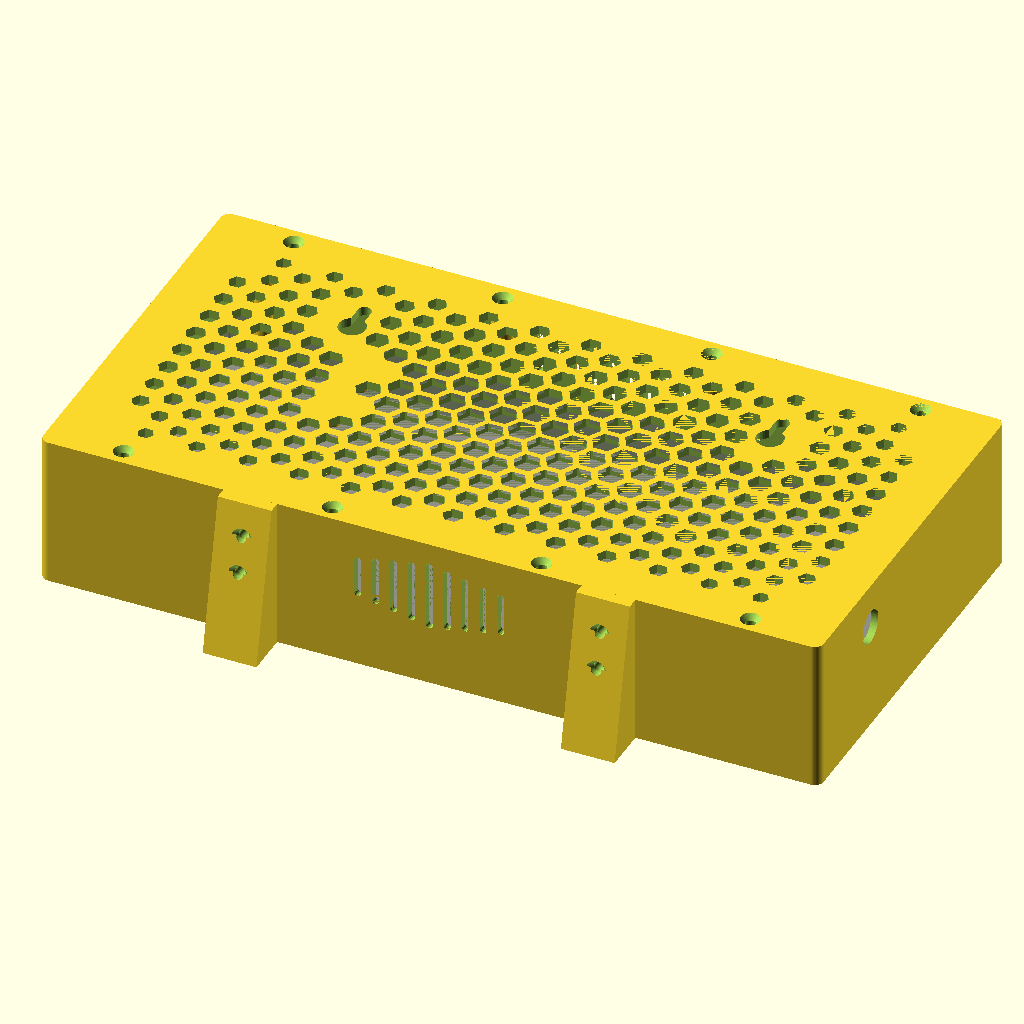
Cell 1: the model at its default parameters.
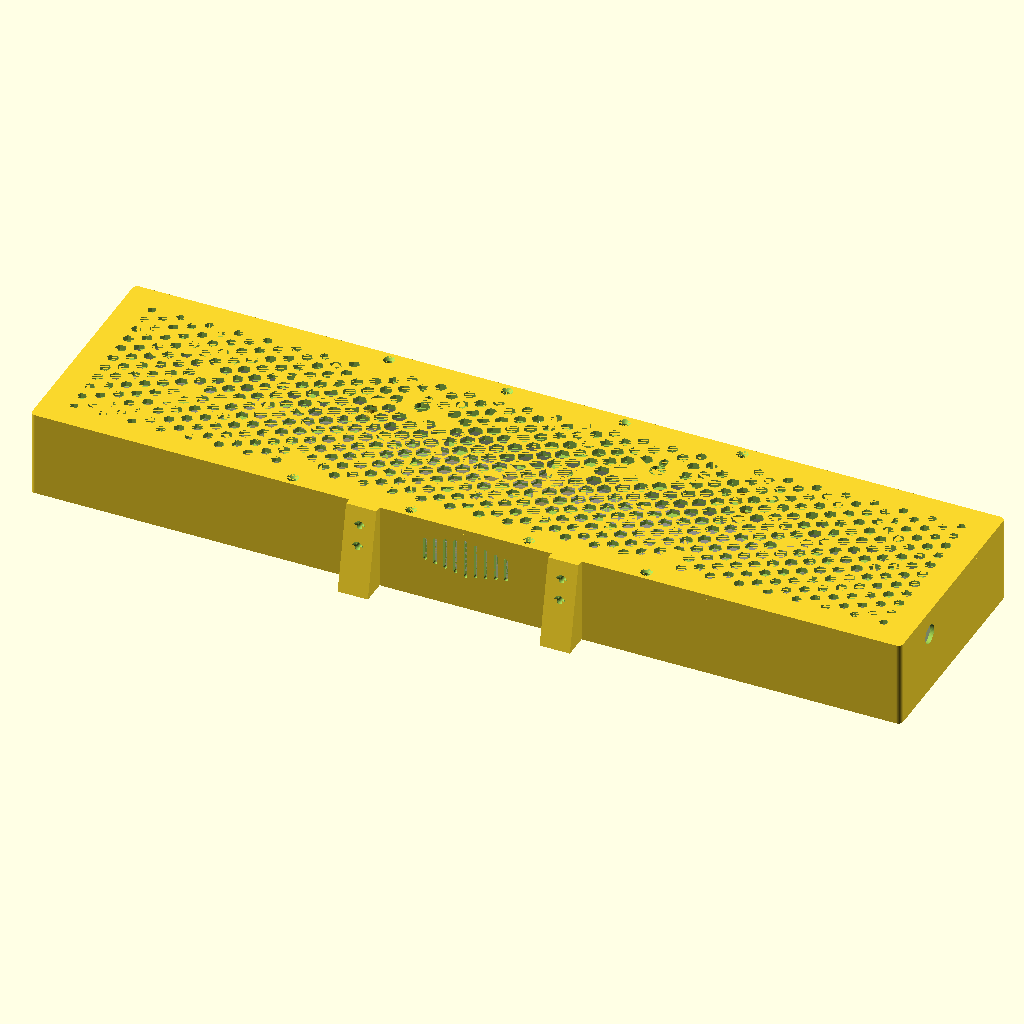
Cell 2: panel_w = 512 (everything else at default).
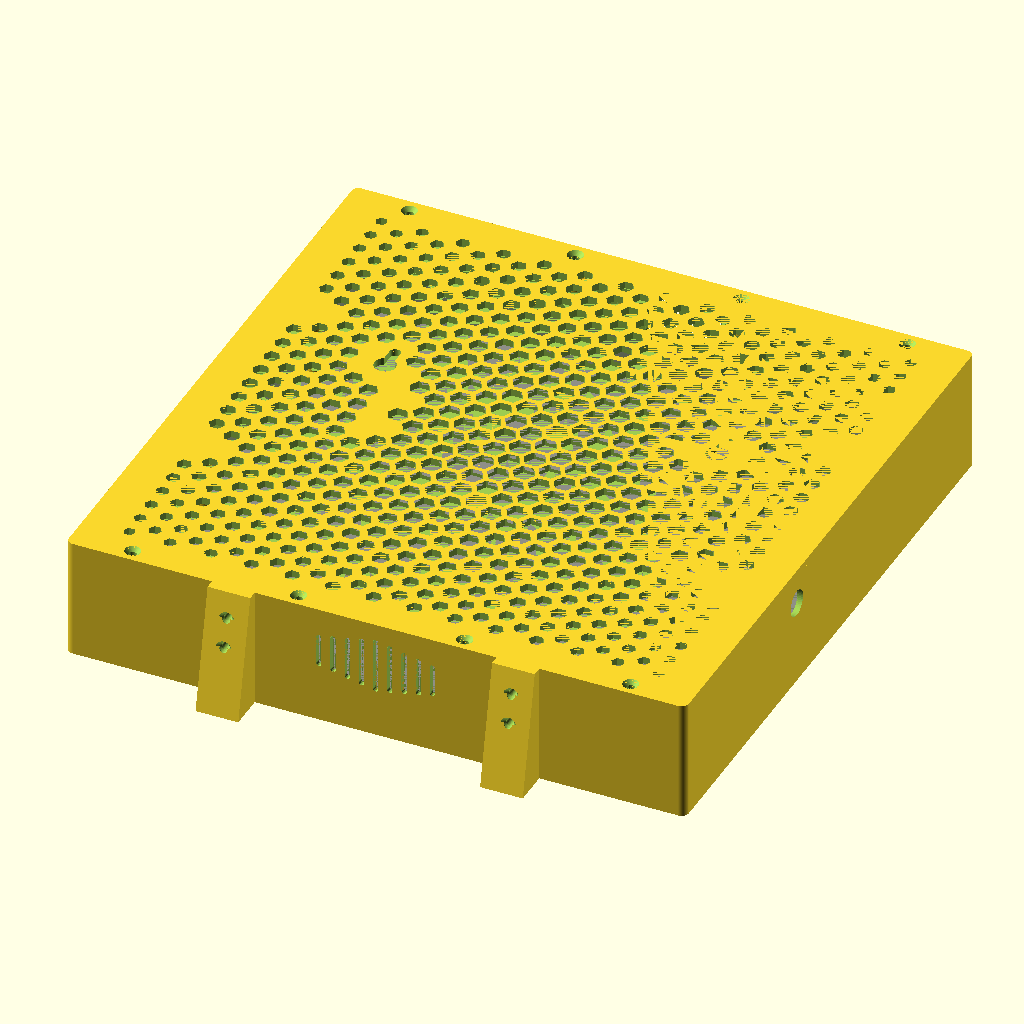
Cell 3: the same model with panel_h = 256.
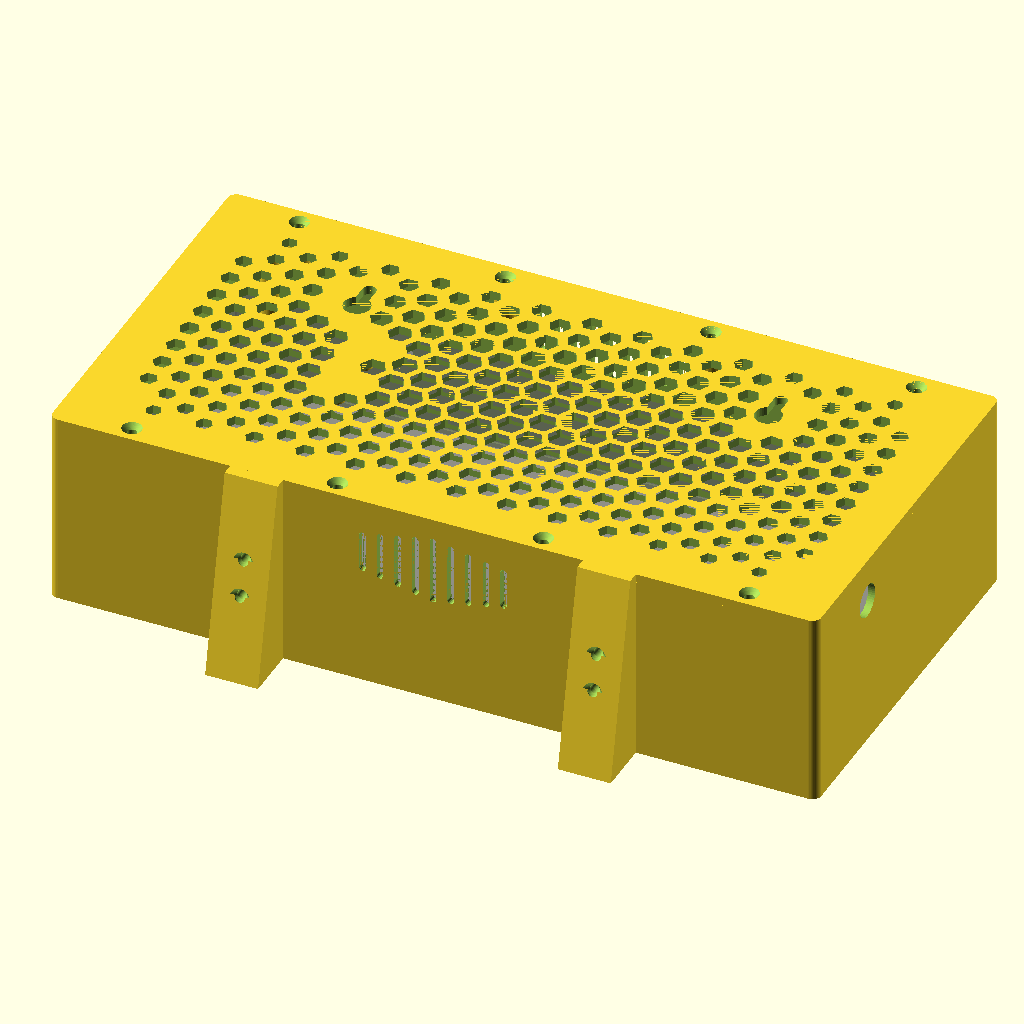
Cell 4: panel_t = 32 (everything else at default).
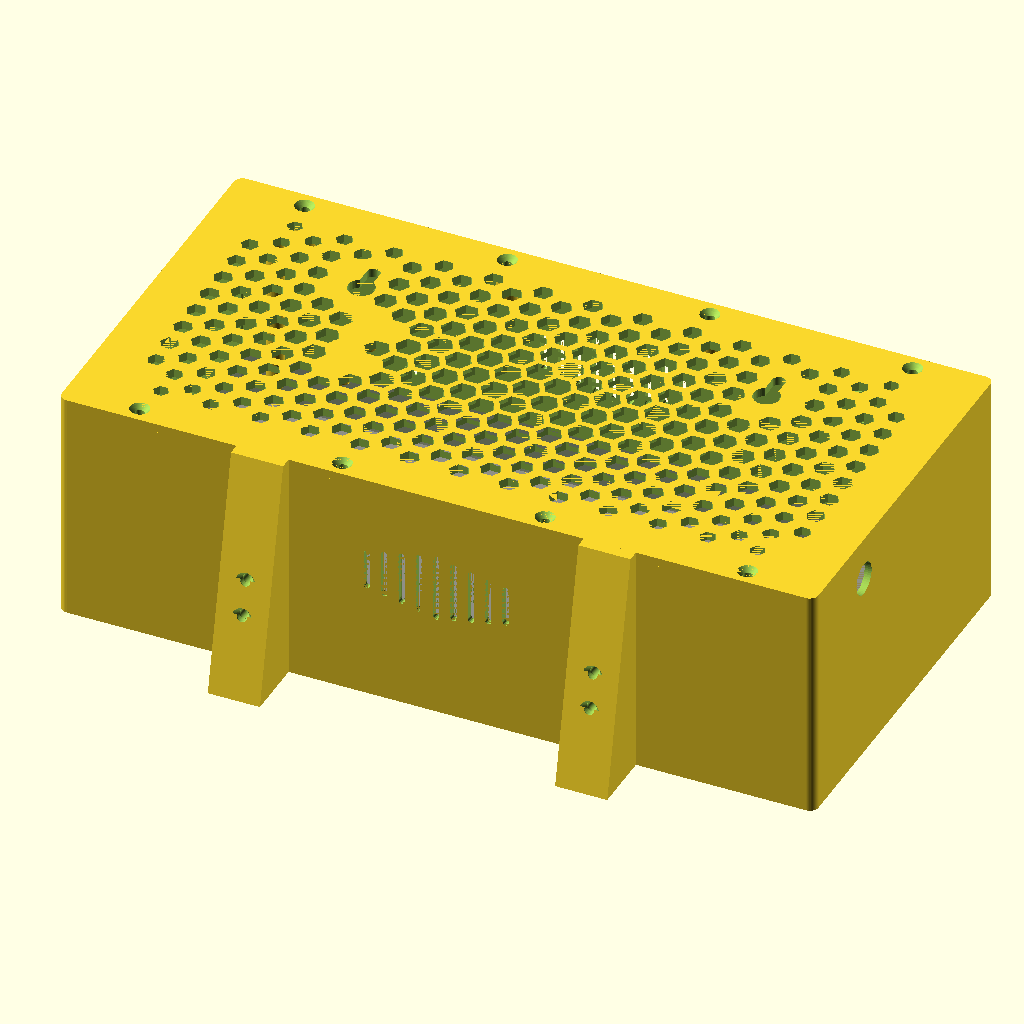
Cell 5 — extra_depth set to 60, the other parameters unchanged.
All cells are drawn from the same view direction (rotation 55°, 0°, 25°, orthographic, colour scheme Cornfield), but the view is re-fitted for each cell, so position and scale can differ between cells as well as the parameter.
Source of the model, enclosure/flight_above_head_case.scad:
// Flight Above Head - enclosure for P2 256x128 mm HUB75E panel + ESP32-S3 (HW-678)
//
// Parts (select with -D 'part="..."'):
//   shell    front bezel + walls, print FRONT FACE DOWN (no supports)
//   back     rear cover, print OUTER FACE DOWN
//   feet     two tilt wedges for shelf use (remove for wall use), print as laid out
//   coupon   corner fit-test piece of the shell (print this first)
//   assembly preview with a ghost panel
//
// Frame: X = width, Y = height (+Y = top), Z = depth, Z=0 is the front face.
// All values are in mm. Items marked MEASURE must be checked with calipers.

part = "assembly";

// ---------- Panel (MEASURE) ----------
panel_w   = 256;
panel_h   = 128;
panel_t   = 16;      // front plane to highest point at the rear (connectors included)
extra_depth = 30;    // free depth behind the panel for ESP32 and wires
PANEL_HOLES = [];    // [[x, y], ...] panel rear mounting holes, centred; become locating pins
panel_hole_d = 3.2;
pin_h = 3;

// ---------- Shell ----------
tol       = 0.6;     // total clearance around the panel
wall      = 2.4;
front_t   = 1.6;     // front plate behind the lip
lip       = 0.4;     // front plate overlap over the panel edge (LEDs sit ~1 mm from the edge)
film_t    = 0.5;     // diffuser film / tinted acrylic behind the front plate
corner_r  = 3;
back_t    = 3;

// ---------- Fasteners ----------
insert_d  = 4.2;     // hole for M3 heat-set insert (OD ~4.6)
boss_d    = 7;
boss_h    = 12;
boss_x    = [-105, -35, 35, 105];

// ---------- Cover ----------
rim_h     = 3;
rim_w     = 1.2;
rim_clr   = 0.4;
pillar_d  = 6;
pillar_gap = 0.2;
PILLARS   = [[-110, -50], [-110, 50], [110, -50], [110, 50]];  // press on the panel PCB corners
key_x     = 70;          // wall-mount keyholes
key_y     = 28;
key_big   = 9;
key_small = 4.5;
key_slot  = 9;

// ---------- Electronics (MEASURE) ----------
esp_l = 70;  esp_w = 28;                           // placeholder HW-678 outline
ESP_HOLES = [[-31,-10], [31,-10], [-31,10], [31,10]];  // placeholder, board-centred
esp_hole_d = 2.5;
esp_standoff = 5;
esp_pcb_t = 1.6;
esp_cy = 0;
usb_w = 12;  usb_h = 5.5;                          // USB-C opening
jack_d = 11.2;  jack_y = -30;  jack_z_from_back = 12;   // DC 5.5x2.1 panel jack in the right wall
bh_x = -70;  touch_x = 70;  sensor_z = 26;         // BH1750 / TTP223 positions in the top wall
bh_hole_d = 4.5;
touch_d = 12;  touch_skin = 0.8;

// ---------- Feet ----------
tilt = 12;
wedge_w = 18;
wedge_min = 4;
foot_x = 60;
pad_t = 4.5;  pad_z0 = 22;  pad_h = 22.5;  foot_screw_z = [28, 40];

// ---------- Vent pattern ----------
hex_R = 4.8;  hex_web = 1.6;  hex_edge = 12;  hex_shrink = 0.5;

// ---------- Derived ----------
cav_w = panel_w + tol;
cav_h = panel_h + tol;
out_w = cav_w + 2*wall;
out_h = cav_h + 2*wall;
panel_front_z = front_t + film_t;
panel_back_z  = panel_front_z + panel_t;
depth = panel_back_z + extra_depth;
in_r  = max(corner_r - wall, 0.6);
pillar_h = depth - panel_back_z - pillar_gap;
Lw = depth + back_t;
H0 = Lw * tan(tilt);
BOSSES = [for (x = boss_x) for (s = [-1, 1]) [x, s * (cav_h/2 - 3.2)]];
esp_cx = -cav_w/2 + 3 + esp_l/2;
usb_z  = depth - esp_standoff - esp_pcb_t - 1.6;

$fn = 48;

module rrect(w, h, r) { offset(r = r) square([w - 2*r, h - 2*r], center = true); }

// ================= SHELL =================
module vent_slots_wall(sign) {
    // vertical stadium slots through the top (+1) or bottom (-1) wall, longer toward the centre
    z_mid = (panel_back_z + 2 + depth - 4) / 2;
    for (i = [-4:4]) {
        len = 24 - abs(i) * 2.4;
        translate([i * 6, sign * (cav_h/2 - 0.01), z_mid])
            rotate([-90, 0, 0])
                hull() {
                    translate([0, -(len - 2.2)/2, 0]) cylinder(d = 2.2, h = wall + 0.02, $fn = 16);
                    translate([0,  (len - 2.2)/2, 0]) cylinder(d = 2.2, h = wall + 0.02, $fn = 16);
                }
    }
}

module shell_body() {
    difference() {
        linear_extrude(depth) rrect(out_w, out_h, corner_r);
        // panel cavity
        translate([0, 0, front_t]) linear_extrude(depth) rrect(cav_w, cav_h, in_r);
        // front window
        translate([0, 0, -0.01]) linear_extrude(front_t + 0.02) rrect(panel_w - 2*lip, panel_h - 2*lip, 1);
        // top / bottom vents (rotate about X mirrors the slot axis for the bottom wall)
        vent_slots_wall(1);
        mirror([0, 1, 0]) vent_slots_wall(1);
        // BH1750 window (top wall)
        translate([bh_x, cav_h/2 - 0.1, sensor_z]) rotate([-90, 0, 0]) cylinder(d = bh_hole_d, h = wall + 0.2);
        // TTP223 thin spot from the inside + ring marking on the outside
        translate([touch_x, cav_h/2 - 0.01, sensor_z]) rotate([-90, 0, 0]) cylinder(d = touch_d, h = wall - touch_skin + 0.01);
        translate([touch_x, out_h/2 - 0.4, sensor_z]) rotate([-90, 0, 0])
            difference() { cylinder(d = touch_d, h = 0.5); translate([0,0,-0.1]) cylinder(d = touch_d - 1.2, h = 0.7); }
        // USB-C opening (left wall)
        translate([-out_w/2 - 0.1, esp_cy - usb_w/2, usb_z - usb_h/2]) cube([wall + 0.2, usb_w, usb_h]);
        // DC jack (right wall)
        translate([cav_w/2 - 0.1, jack_y, depth - jack_z_from_back]) rotate([0, 90, 0]) cylinder(d = jack_d, h = wall + 0.2);
    }
}

module shell() {
    difference() {
        union() {
            shell_body();
            // M3 insert bosses for the cover
            for (b = BOSSES) translate([b[0], b[1], depth - boss_h]) cylinder(d = boss_d, h = boss_h);
            // pads for the feet screws (bottom wall)
            for (sx = [-1, 1]) translate([sx * foot_x - wedge_w/2, -cav_h/2 - 0.01, pad_z0]) cube([wedge_w, pad_t + 0.01, pad_h]);
            // locating pins for panel holes
            for (h = PANEL_HOLES) translate([h[0], h[1], front_t - 0.01]) cylinder(d = panel_hole_d - 0.3, h = film_t + pin_h);
        }
        for (b = BOSSES) translate([b[0], b[1], depth - 7]) cylinder(d = insert_d, h = 7.1);
        for (sx = [-1, 1]) for (z = foot_screw_z)
            translate([sx * foot_x, -out_h/2 - 0.1, z]) rotate([-90, 0, 0]) cylinder(d = insert_d, h = wall + pad_t - 0.5);
    }
}

// ================= COVER =================
function near(x, y, p, r) = (pow(x - p[0], 2) + pow(y - p[1], 2)) < r*r;
function any_near(x, y, pts, r) = len([for (p = pts) if (near(x, y, p, r)) 1]) > 0;
function hex_ok(x, y) =
    let (rc = hex_R * hex_scale(x, y), gap = 1.2)
    abs(x) <= cav_w/2 - hex_edge && abs(y) <= cav_h/2 - hex_edge
    && !any_near(x, y, BOSSES, rc + 3.3 + gap)
    && !any_near(x, y, PILLARS, rc + pillar_d/2 + gap)
    && !any_near(x, y, [for (h = ESP_HOLES) [esp_cx + h[0], esp_cy + h[1]]], rc + 3 + gap)
    && !(abs(abs(x) - key_x) < rc + key_big/2 + gap && y > key_y - key_big/2 - rc - gap && y < key_y + key_slot + key_small/2 + rc + gap);
function hex_scale(x, y) =
    1 - hex_shrink * pow(sqrt(pow(x / (cav_w/2 - hex_edge), 2) + pow(y / (cav_h/2 - hex_edge), 2)) / sqrt(2), 1.5);

hex_Rp = hex_R + hex_web / sqrt(3);
hex_dx = 1.5 * hex_Rp;
hex_dy = sqrt(3) * hex_Rp;

module hex_perf() {
    nc = ceil(cav_w / 2 / hex_dx);
    nr = ceil(cav_h / 2 / hex_dy);
    for (i = [-nc : nc]) for (j = [-nr : nr]) {
        x = i * hex_dx;
        y = j * hex_dy + (abs(i) % 2 == 1 ? hex_dy / 2 : 0);
        if (hex_ok(x, y)) translate([x, y]) circle(r = hex_R * hex_scale(x, y), $fn = 6);
    }
}

module keyhole2d() { circle(d = key_big); hull() { circle(d = key_small); translate([0, key_slot]) circle(d = key_small); } }

module cover() {
    difference() {
        union() {
            linear_extrude(back_t) rrect(out_w, out_h, corner_r);
            // locating rim inside the cavity, notched around the bosses
            translate([0, 0, back_t - 0.01]) linear_extrude(rim_h) difference() {
                rrect(cav_w - 2*rim_clr, cav_h - 2*rim_clr, in_r);
                rrect(cav_w - 2*rim_clr - 2*rim_w, cav_h - 2*rim_clr - 2*rim_w, in_r);
                for (b = BOSSES) translate([b[0] - 5.5, b[1] < 0 ? -cav_h/2 - 1 : cav_h/2 - 9]) square([11, 10]);
            }
            for (p = PILLARS) translate([p[0], p[1], back_t - 0.01]) cylinder(d = pillar_d, h = pillar_h + 0.01);
            for (h = ESP_HOLES) translate([esp_cx + h[0], esp_cy + h[1], back_t - 0.01])
                cylinder(d = 6, h = esp_standoff + 0.01);
        }
        for (h = ESP_HOLES) translate([esp_cx + h[0], esp_cy + h[1], back_t]) cylinder(d = esp_hole_d, h = esp_standoff + 0.1);
        translate([0, 0, -0.01]) linear_extrude(back_t + 0.02) hex_perf();
        for (b = BOSSES) translate([b[0], b[1], -0.01]) {
            cylinder(d = 3.4, h = back_t + 0.02);
            cylinder(d1 = 6.6, d2 = 3.4, h = 1.8);
        }
        for (sx = [-1, 1]) translate([sx * key_x, key_y, -0.01]) linear_extrude(back_t + 0.02) keyhole2d();
    }
}

// ================= FEET =================
module wedge_box() {
    // box frame, centred on X, hanging below y=0, along Z=0..Lw
    difference() {
        multmatrix([[0,0,1,0],[0,1,0,0],[1,0,0,0],[0,0,0,1]])
            translate([0, 0, -wedge_w/2]) linear_extrude(wedge_w)
                polygon([[0, 0], [Lw, 0], [Lw, -wedge_min], [0, -H0 - wedge_min]]);
        for (z = foot_screw_z) translate([0, 0.1, z]) {
            rotate([90, 0, 0]) cylinder(d = 3.4, h = H0 + wedge_min + 1);
            translate([0, -H0 * (1 - z/Lw) - wedge_min, 0]) rotate([-90, 0, 0]) cylinder(d1 = 6.6, d2 = 3.4, h = 1.8);
        }
    }
}
module feet() { for (sx = [-1, 1]) translate([sx * (wedge_w/2 + 4), 0, 0]) rotate([-90, 0, 0]) wedge_box(); }

// ================= COUPON =================
module coupon() {
    intersection() {
        shell();
        translate([0, out_h/2 - 42, -1]) cube([out_w/2 + 1, 43, depth + 2]);
    }
}

// ================= ASSEMBLY =================
module assembly() {
    shell();
    translate([0, 0, depth + back_t]) mirror([0, 0, 1]) cover();
    color("DimGray", 0.5) translate([-panel_w/2, -panel_h/2, panel_front_z]) cube([panel_w, panel_h, panel_t]);
    if (tilt > 0) for (sx = [-1, 1]) translate([sx * foot_x, -out_h/2, 0]) wedge_box();
}

if (part == "shell") shell();
else if (part == "back") cover();
else if (part == "feet") feet();
else if (part == "coupon") coupon();
else assembly();
Customizer parameters (derived from the source; name, type, default, range or options):
part: string, default "assembly"
panel_w: number, default 256
panel_h: number, default 128
panel_t: number, default 16
extra_depth: number, default 30
panel_hole_d: number, default 3.2
pin_h: number, default 3
tol: number, default 0.6
wall: number, default 2.4
front_t: number, default 1.6
lip: number, default 0.4
film_t: number, default 0.5
corner_r: number, default 3
back_t: number, default 3
insert_d: number, default 4.2
boss_d: number, default 7
boss_h: number, default 12
boss_x: vector, default [-105, -35, 35, 105]
rim_h: number, default 3
rim_w: number, default 1.2
rim_clr: number, default 0.4
pillar_d: number, default 6
pillar_gap: number, default 0.2
key_x: number, default 70
key_y: number, default 28
key_big: number, default 9
key_small: number, default 4.5
key_slot: number, default 9
esp_hole_d: number, default 2.5
esp_standoff: number, default 5
esp_pcb_t: number, default 1.6
esp_cy: number, default 0
bh_hole_d: number, default 4.5
tilt: number, default 12
wedge_w: number, default 18
wedge_min: number, default 4
foot_x: number, default 60
